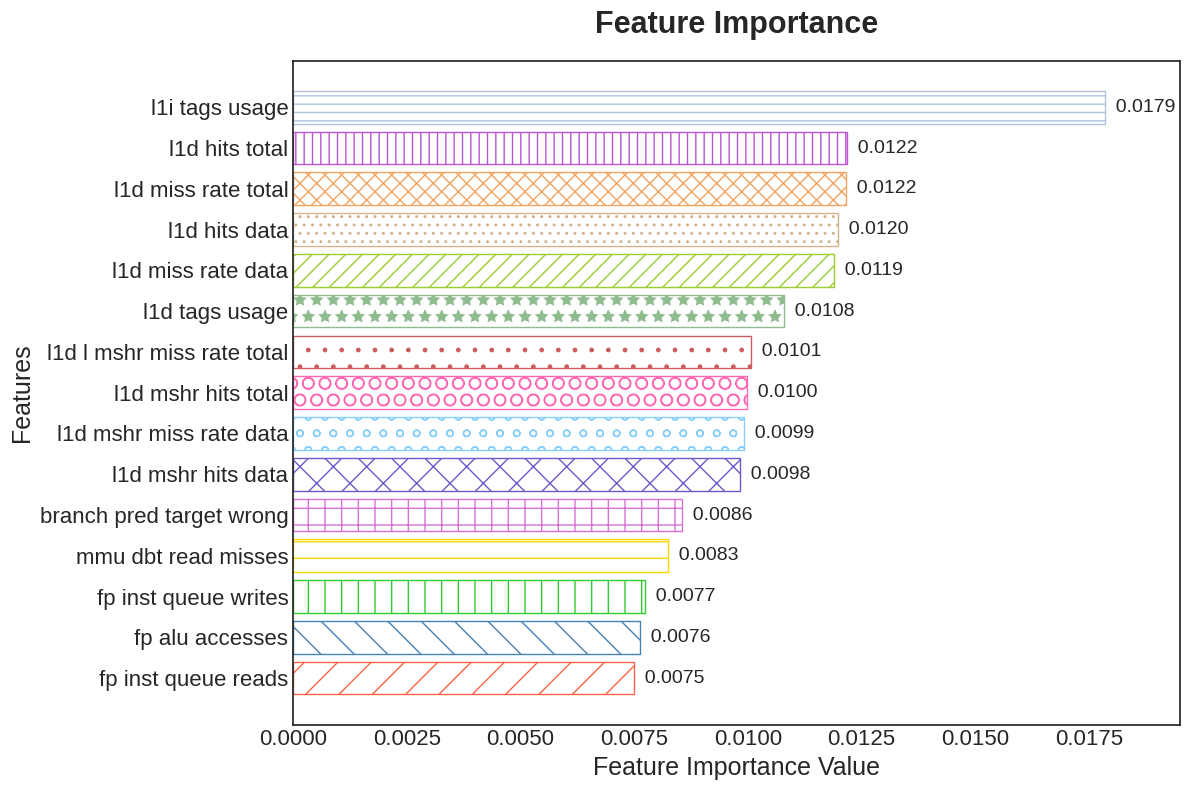

Python code for this plot:
import matplotlib.pyplot as plt
import matplotlib.patches as mpatches

# The data provided from the screenshot
data = {
    'l1icaches.tags.tagsInUse': 0.017865,
    'l1dcaches.LoadLockedReq.hits::total': 0.012189,
    'l1dcaches.LoadLockedReq.missRate::total': 0.012163,
    'l1dcaches.LoadLockedReq.hits::processor.cores.core.data': 0.011980,
    'l1dcaches.LoadLockedReq.missRate::processor.cores.core.data': 0.011886,
    'l1dcaches.tags.tagsInUse': 0.010788,
    'l1dcaches.LoadLockedReq.mshrMissRate::total': 0.010068,
    'l1dcaches.SwapReq.mshrHits::total': 0.009986,
    'l1dcaches.LoadLockedReq.mshrMissRate::processor.cores.core.data': 0.009914,
    'l1dcaches.SwapReq.mshrHits::processor.cores.core.data': 0.009833,
    'processor.cores.core.branchPred.targetWrong_0::CallIndirect': 0.008557,
    'processor.cores.core.mmu.dtb.readMisses': 0.008250,
    'processor.cores.core.fpInstQueueWrites': 0.007734,
    'processor.cores.core.fpAluAccesses': 0.007635,
    'processor.cores.core.fpInstQueueReads': 0.007504
}

# The user-specified short labels
short_labels_map = {
    'l1icaches.tags.tagsInUse': 'l1i tags usage',
    'l1dcaches.LoadLockedReq.hits::total': 'l1d hits total',
    'l1dcaches.LoadLockedReq.missRate::total': 'l1d miss rate total',
    'l1dcaches.LoadLockedReq.hits::processor.cores.core.data': 'l1d hits data',
    'l1dcaches.LoadLockedReq.missRate::processor.cores.core.data': 'l1d miss rate data',
    'l1dcaches.tags.tagsInUse': 'l1d tags usage',
    'l1dcaches.LoadLockedReq.mshrMissRate::total': 'l1d l mshr miss rate total',
    'l1dcaches.SwapReq.mshrHits::total': 'l1d mshr hits total',
    'l1dcaches.LoadLockedReq.mshrMissRate::processor.cores.core.data': 'l1d mshr miss rate data',
    'l1dcaches.SwapReq.mshrHits::processor.cores.core.data': 'l1d mshr hits data',
    'processor.cores.core.branchPred.targetWrong_0::CallIndirect': 'branch pred target wrong',
    'processor.cores.core.mmu.dtb.readMisses': 'mmu dbt read misses',
    'processor.cores.core.fpInstQueueWrites': 'fp inst queue writes',
    'processor.cores.core.fpAluAccesses': 'fp alu accesses',
    'processor.cores.core.fpInstQueueReads': 'fp inst queue reads',
}

# Sort the data from highest to lowest value
sorted_data = sorted(data.items(), key=lambda item: item[1], reverse=False)
sorted_features_full, sorted_values = zip(*sorted_data)
sorted_features_short = [short_labels_map[f] for f in sorted_features_full]

# Define colors and hatches for each bar
colors = [
    '#FF6347', '#4682B4', '#32CD32', '#FFD700', '#DA70D6',
    '#6A5ACD', '#87CEFA', '#FF69B4', '#CD5C5C', '#8FBC8F',
    '#9ACD32', '#D2B48C', '#F4A460', '#BA55D3', '#B0C4DE'
]

hatches = [
    '/', '\\', '|', '-', '+', 'x', 'o', 'O', '.', '*',
    '//', '..', 'xx', '||', '--'
]

# Create the plot
# Use 'seaborn-v0_8-white' to get a white background and no grid
plt.style.use('seaborn-v0_8-white')
fig, ax = plt.subplots(figsize=(12, 8))

# Plot the bars with different colors and hatches
bars = ax.barh(sorted_features_short, sorted_values)
for i, bar in enumerate(bars):
    # Set the facecolor to white to make the bars transparent
    bar.set_facecolor('white')
    # Set the edgecolor to match the facecolor for colored hatches
    bar.set_edgecolor(colors[i % len(colors)])
    bar.set_hatch(hatches[i % len(hatches)])

# Set title and labels
ax.set_title('Feature Importance', fontsize=22, fontweight='bold', pad=20)
ax.set_xlabel('Feature Importance Value', fontsize=18)
ax.set_ylabel('Features', fontsize=18)

# Set the font size for the y-axis labels
plt.yticks(fontsize=16)
plt.xticks(fontsize=16)

# Add a legend for the hatches (since there are too many colors to label)
# We create a patch for each hatch and add it to the legend
hatches_legend_patches = [mpatches.Patch(facecolor='grey', edgecolor='black', hatch=h, label=f'Hatch {i+1}') for i, h in enumerate(hatches)]
# ax.legend(handles=hatches_legend_patches, title='Bar Hatches', bbox_to_anchor=(1.05, 1), loc='upper left')

# Add values on the bars
for index, value in enumerate(sorted_values):
    ax.text(value, index, f'  {value:.4f}', va='center', fontsize=14)

# Adjust the x-axis limits to create space for the text labels
ax.set_xlim(right=sorted_values[0] + 0.012)

# Set tight layout to prevent labels from being cut off
plt.tight_layout()

# Save the plot to a high-quality PDF file
plt.savefig('feature_importance_plot.pdf', bbox_inches='tight', dpi=300)

# Display the plot
plt.show()

# A print statement to inform the user that the plot has been generated and saved.
print("Plot generated and saved as 'feature_importance_plot.pdf'.")
